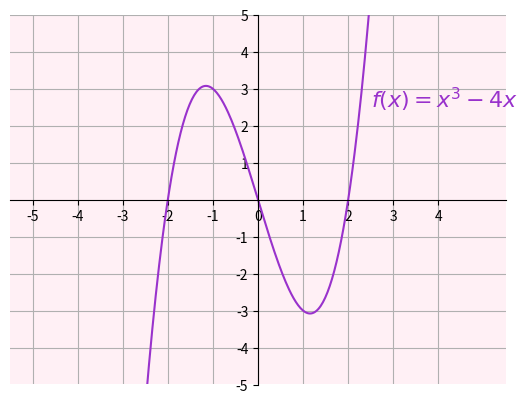

This figure's Python source:
# ovaj program mi generira matplotlib figure za graf funkcije f(x) = x^3-4x koji koristim u točki 8.3

import numpy as np
import matplotlib.pyplot as plt

def f(x):
    return x**3-4*x

x = np.linspace(-5, 5, 400)
y = f(x)

fig, ax = plt.subplots()

ax.plot(x, y, color = "darkorchid")
ax.grid(True)
ax.set_facecolor("lavenderblush")  # light gray


# Remove the box frame
ax.spines['top'].set_visible(False)
ax.spines['right'].set_visible(False)

# Move axes to the origin
ax.spines['left'].set_position('zero')
ax.spines['bottom'].set_position('zero')

# Show ticks only on x and y axes
ax.xaxis.set_ticks_position('bottom')
ax.yaxis.set_ticks_position('left')

# Add the formula near the curve
# Choose a point on the curve where the label will be readable
x_label = 2.5
y_label = 2.5
ax.text(x_label, y_label, r"$f(x) = x^3-4x$", fontsize=16, color = "darkorchid")

ax.set_xticks(range(-5, 5))
yticks = [-5,-4,-3,-2,-1,1,2,3,4,5]
ax.set_yticks(yticks)

ax.set_ylim(-5, 5)

fig.savefig("Conv.png", bbox_inches="tight", pad_inches=0)

plt.show()
